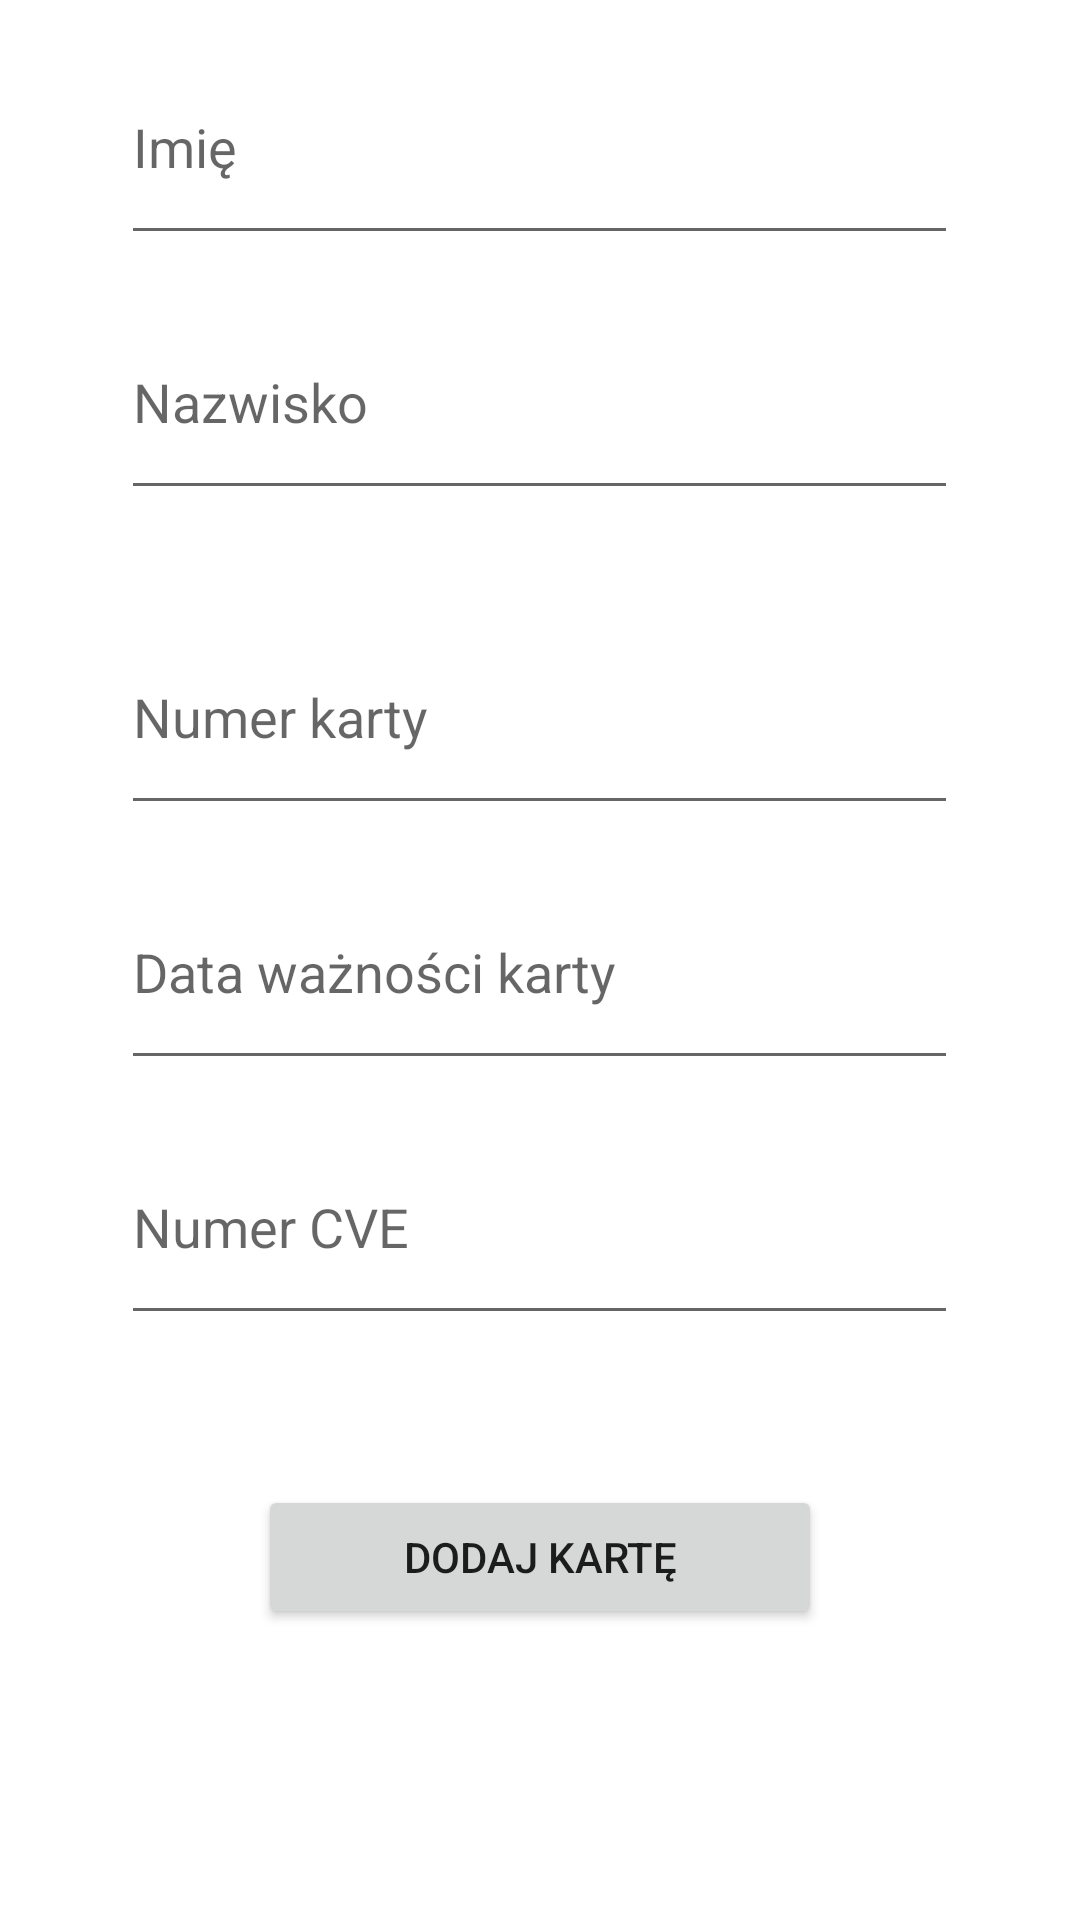

This screen was rendered from an Android layout file. Write that file and the resources it references.
<!-- AndroidManifest.xml: application theme Theme.ProjektKoncowy -->
<!-- res/layout/activity_addcreditcard.xml -->
<?xml version="1.0" encoding="utf-8"?>
<androidx.constraintlayout.widget.ConstraintLayout xmlns:android="http://schemas.android.com/apk/res/android"
    xmlns:app="http://schemas.android.com/apk/res-auto"
    android:layout_width="match_parent"
    android:layout_height="match_parent"
    xmlns:tools="http://schemas.android.com/tools">


    <LinearLayout
        android:id="@+id/linearLayout2"
        android:layout_width="match_parent"
        android:layout_height="wrap_content"
        android:layout_gravity="center"
        android:gravity="center"
        android:orientation="vertical"
        tools:ignore="MissingConstraints">


        <com.google.android.material.textfield.TextInputEditText
            android:id="@+id/firstName"
            android:layout_width="279dp"
            android:layout_height="75dp"
            android:layout_marginTop="10dp"
            android:hint="Imię">

        </com.google.android.material.textfield.TextInputEditText>

        <com.google.android.material.textfield.TextInputEditText
            android:id="@+id/lastName"
            android:layout_width="279dp"
            android:layout_height="75dp"
            android:layout_marginTop="10dp"
            android:hint="Nazwisko"></com.google.android.material.textfield.TextInputEditText>

        <com.google.android.material.textfield.TextInputEditText
            android:id="@+id/cardNumber"
            android:layout_width="279dp"
            android:layout_height="75dp"
            android:layout_marginTop="30dp"
            android:hint="Numer karty"></com.google.android.material.textfield.TextInputEditText>

        <com.google.android.material.textfield.TextInputEditText
            android:id="@+id/expiryDate"
            android:layout_width="279dp"
            android:layout_height="75dp"
            android:layout_marginTop="10dp"
            android:hint="Data ważności karty"></com.google.android.material.textfield.TextInputEditText>

        <com.google.android.material.textfield.TextInputEditText
            android:id="@+id/CVENumber"
            android:layout_width="279dp"
            android:layout_height="75dp"
            android:layout_marginTop="10dp"
            android:hint="Numer CVE"></com.google.android.material.textfield.TextInputEditText>

        <Button
            android:id="@+id/addCardToDb"
            android:layout_width="188dp"
            android:layout_height="wrap_content"
            android:layout_margin="50dp"
            android:onClick="addCreditCard"
            android:text="Dodaj kartę">

        </Button>


    </LinearLayout>

    <TextView
        android:id="@+id/AddCardError"
        android:layout_width="326dp"
        android:layout_height="62dp"
        android:textColor="#FF0000"
        android:textSize="20sp"
        android:textStyle="bold"
        android:textAlignment="center"
        app:layout_constraintBottom_toBottomOf="parent"
        app:layout_constraintEnd_toEndOf="parent"
        app:layout_constraintStart_toStartOf="parent"
        app:layout_constraintTop_toBottomOf="@+id/linearLayout2">

    </TextView>


</androidx.constraintlayout.widget.ConstraintLayout>
<!-- resources referenced by this layout -->
<resources>
  <style name="Theme.ProjektKoncowy" parent="Theme.MaterialComponents.DayNight.DarkActionBar">
          
          <item name="colorPrimary">@color/purple_500</item>
          <item name="colorPrimaryVariant">@color/purple_700</item>
          <item name="colorOnPrimary">@color/white</item>
          
          <item name="colorSecondary">@color/teal_200</item>
          <item name="colorSecondaryVariant">@color/teal_700</item>
          <item name="colorOnSecondary">@color/black</item>
          
          <item name="android:statusBarColor" tools:targetApi="l">?attr/colorPrimaryVariant</item>
          
      </style>
  <!-- not gathered from this repository: default colours our renderer supplied (Android Studio template values) -->
  <color name="purple_500">#FF6200EE</color>
  <color name="purple_700">#FF3700B3</color>
  <color name="teal_200">#FF03DAC5</color>
  <color name="teal_700">#FF018786</color>
  <color name="black">#FF000000</color>
  <color name="white">#FFFFFFFF</color>
</resources>
